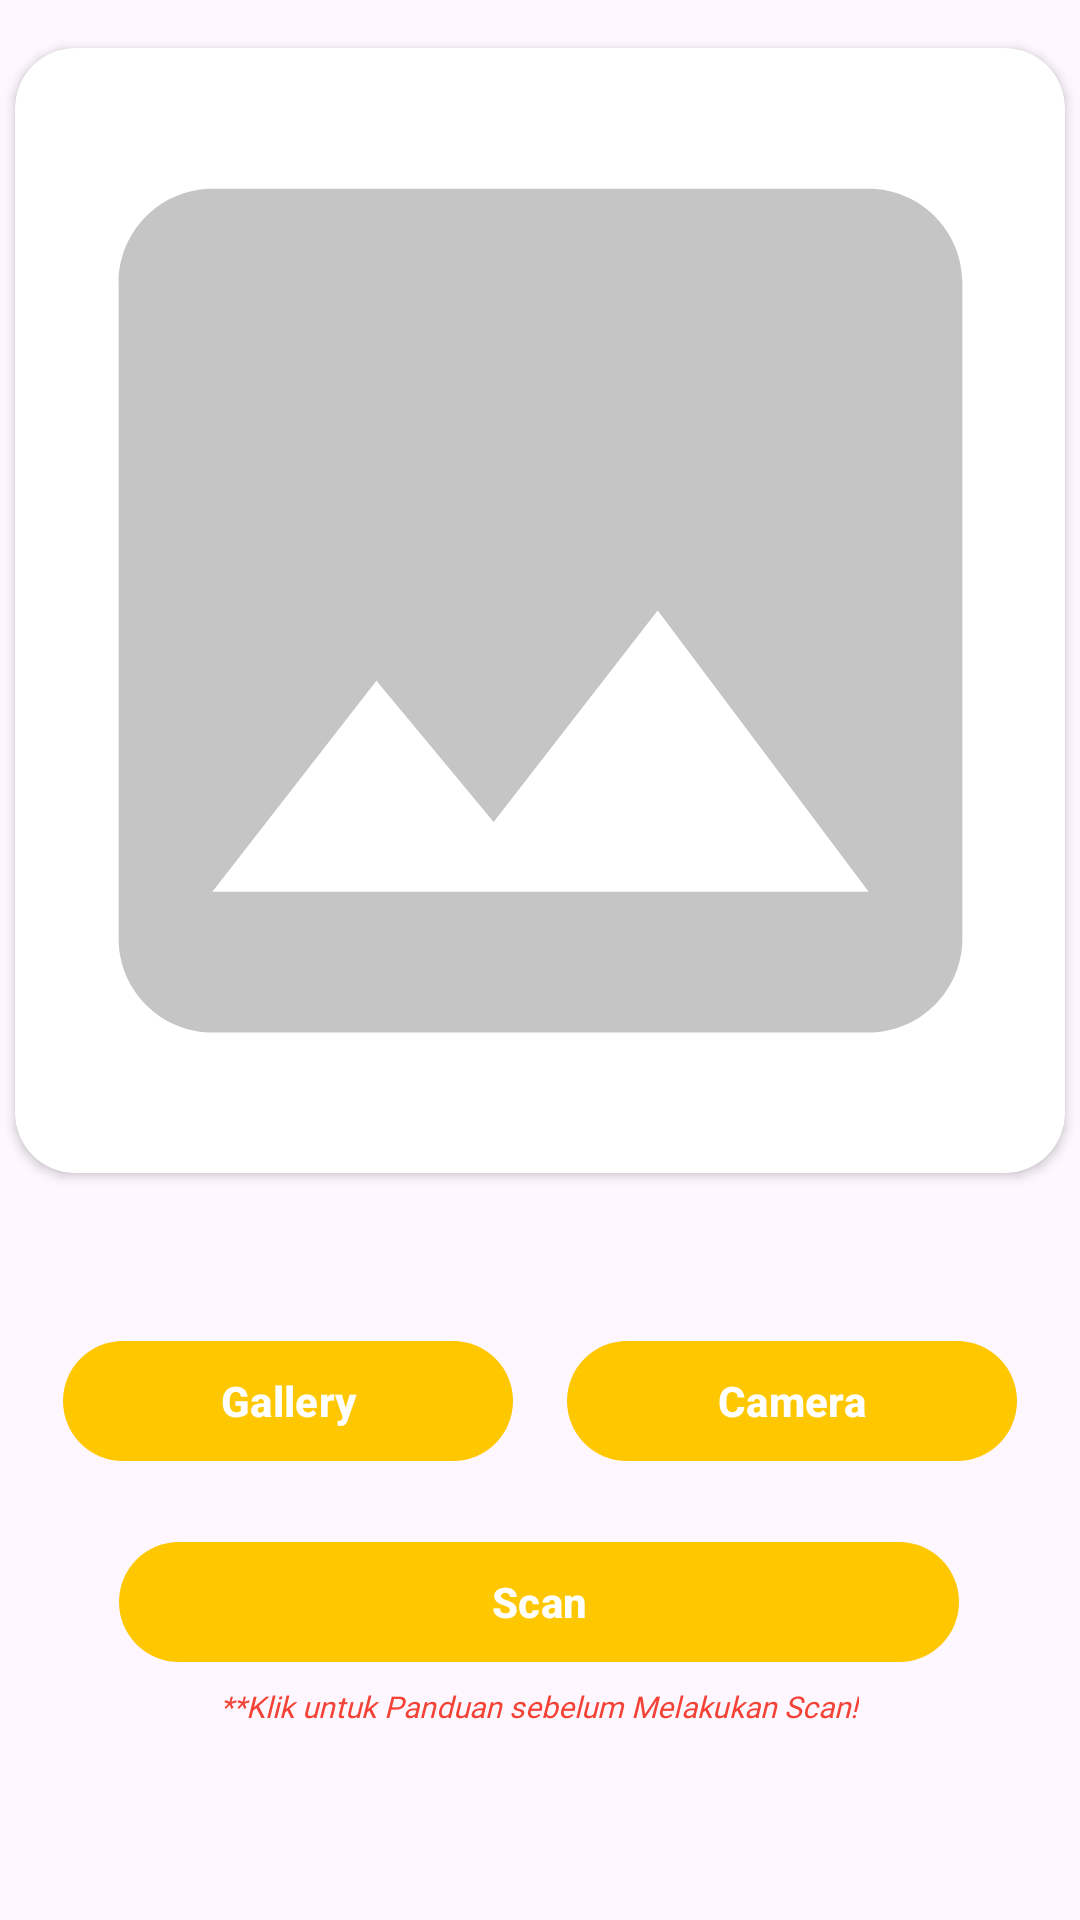

Android layout source for this screen:
<!-- AndroidManifest.xml: application theme Theme.Kultura -->
<!-- res/layout/fragment_scan.xml -->
<?xml version="1.0" encoding="utf-8"?>
<androidx.constraintlayout.widget.ConstraintLayout xmlns:android="http://schemas.android.com/apk/res/android"
    xmlns:app="http://schemas.android.com/apk/res-auto"
    xmlns:tools="http://schemas.android.com/tools"
    android:layout_width="match_parent"
    android:layout_height="match_parent"
    tools:context=".view.navigation.ScanFragment">

    <androidx.cardview.widget.CardView
        android:id="@+id/cv_scan_photo"
        android:layout_width="350dp"
        android:layout_height="375dp"
        android:layout_marginStart="16dp"
        android:layout_marginTop="16dp"
        android:layout_marginEnd="16dp"
        app:cardCornerRadius="20dp"
        app:layout_constraintEnd_toEndOf="parent"
        app:layout_constraintStart_toStartOf="parent"
        app:layout_constraintTop_toTopOf="parent">
            <ImageView
                android:id="@+id/iv_scan_photo"
                android:layout_width="match_parent"
                android:layout_height="match_parent"
                android:contentDescription="@string/foto"
                android:scaleType="centerCrop"
                android:src="@drawable/baseline_image_24"/>
    </androidx.cardview.widget.CardView>


    <ProgressBar
        android:id="@+id/progress_bar"
        style="?android:attr/progressBarStyle"
        android:layout_width="wrap_content"
        android:layout_height="wrap_content"
        android:visibility="gone"
        app:layout_constraintBottom_toBottomOf="parent"
        app:layout_constraintEnd_toEndOf="parent"
        app:layout_constraintHorizontal_bias="0.498"
        app:layout_constraintStart_toStartOf="parent"
        app:layout_constraintTop_toTopOf="parent"
        app:layout_constraintVertical_bias="0.677"
        tools:visibility="visible" />

    <com.google.android.material.button.MaterialButton
        android:id="@+id/gallery_button"
        android:layout_width="150dp"
        android:layout_height="wrap_content"
        android:layout_marginStart="16dp"
        android:layout_marginTop="52dp"
        android:layout_marginEnd="72dp"
        android:text="@string/gallery"
        android:textStyle="bold"
        app:layout_constraintEnd_toStartOf="@+id/camera_button"
        app:layout_constraintHorizontal_bias="0.0"
        app:layout_constraintStart_toStartOf="@+id/cv_scan_photo"
        app:layout_constraintTop_toBottomOf="@+id/cv_scan_photo" />

    <com.google.android.material.button.MaterialButton
        android:id="@+id/camera_button"
        android:layout_width="150dp"
        android:layout_height="wrap_content"
        android:layout_marginTop="52dp"
        android:layout_marginEnd="16dp"
        android:text="@string/camera"
        android:textStyle="bold"
        app:layout_constraintEnd_toEndOf="@+id/cv_scan_photo"
        app:layout_constraintTop_toBottomOf="@+id/cv_scan_photo" />

    <com.google.android.material.button.MaterialButton
        android:id="@+id/scan_button"
        android:layout_width="280dp"
        android:layout_height="wrap_content"
        android:layout_marginStart="16dp"
        android:layout_marginEnd="16dp"
        android:layout_marginBottom="16dp"
        android:text="@string/scan"
        android:textStyle="bold"
        app:layout_constraintBottom_toBottomOf="parent"
        app:layout_constraintEnd_toEndOf="parent"
        app:layout_constraintHorizontal_bias="0.494"
        app:layout_constraintStart_toStartOf="parent"
        app:layout_constraintTop_toBottomOf="@+id/camera_button"
        app:layout_constraintVertical_bias="0.225" />

    <TextView
        android:id="@+id/tv_guide_scan"
        android:layout_width="wrap_content"
        android:layout_height="wrap_content"
        android:layout_marginTop="4dp"
        android:fontFamily="@font/poppins_regular"
        android:text="@string/panduan_text_scan"
        android:textColor="@color/red"
        android:textSize="10sp"
        android:textStyle="italic"
        app:layout_constraintEnd_toEndOf="@+id/scan_button"
        app:layout_constraintStart_toStartOf="@+id/scan_button"
        app:layout_constraintTop_toBottomOf="@+id/scan_button"
        tools:ignore="SmallSp" />


</androidx.constraintlayout.widget.ConstraintLayout>
<!-- resources referenced by this layout -->
<resources>
  <color name="red">#F44336</color>
  <!-- drawable baseline_image_24 (drawable) -->
  <vector android:height="24dp" android:tint="#C5C5C5"
      android:viewportHeight="24" android:viewportWidth="24"
      android:width="24dp" xmlns:android="http://schemas.android.com/apk/res/android">
      <path android:fillColor="@android:color/white" android:pathData="M21,19V5c0,-1.1 -0.9,-2 -2,-2H5c-1.1,0 -2,0.9 -2,2v14c0,1.1 0.9,2 2,2h14c1.1,0 2,-0.9 2,-2zM8.5,13.5l2.5,3.01L14.5,12l4.5,6H5l3.5,-4.5z"/>
  </vector>
  <string name="camera">Camera</string>
  <string name="foto">foto</string>
  <string name="gallery">Gallery</string>
  <string name="panduan_text_scan">**Klik untuk Panduan sebelum Melakukan Scan!</string>
  <string name="scan">Scan</string>
  <style name="Theme.Kultura" parent="Base.Theme.Kultura" />
  <style name="Base.Theme.Kultura" parent="Theme.Material3.DayNight.NoActionBar">
          
          
          <item name="colorPrimary">@color/primary</item>
      </style>
  <color name="primary">#FFC700</color>
</resources>
